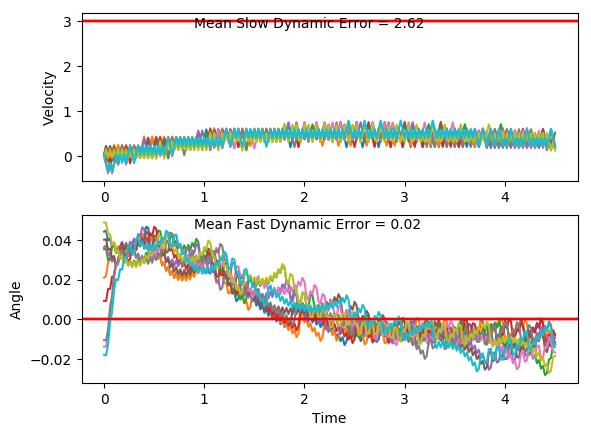

Source data for this figure (header and first rows):
x, xdot, theta, thetadot, x, xdot, theta, thetadot, x.1, xdot.1, theta.1, thetadot.1, x.1.1, xdot.1.1, theta.1.1, thetadot.1.1, x.1.1.1, xdot.1.1.1, theta.1.1.1, thetadot.1.1.1, x.1.1.1.1, xdot.1.1.1.1, theta.1.1.1.1, thetadot.1.1.1.1
-4.0, 0.03608, -0.01774, -0.01477, -4.0, -0.04847, 0.04866, -0.0164, -4.0, 0.02945, -0.01032, -0.011, -4.0, -0.003987, -0.01369, 0.005243, -4.0, 0.006354, 0.03997, 0.0109, -4.0, -0.001908, 0.03628, 0.03759
-3.999, -0.1588, -0.01803, 0.2723, -4.001, 0.1459, 0.04834, -0.2933, -3.999, -0.1655, -0.01054, 0.2784, -4, -0.1989, -0.01358, 0.2936, -4, 0.2009, 0.04019, -0.2689, -4, 0.1927, 0.03703, -0.2434
-4.002, -0.3536, -0.01259, 0.5592, -3.998, -0.04985, 0.04247, 0.01418, -4.003, -0.3605, -0.004968, 0.5678, -4.004, -0.3938, -0.007709, 0.5819, -3.996, 0.005209, 0.03481, 0.03617, -3.996, -0.002955, 0.03216, 0.0607
-4.01, -0.1583, -0.001406, 0.2626, -3.999, 0.1446, 0.04275, -0.2648, -4.01, -0.1653, 0.006388, 0.2735, -4.012, -0.1986, 0.00393, 0.2868, -3.996, 0.1998, 0.03553, -0.2453, -3.996, 0.1917, 0.03337, -0.2217
-4.013, -0.3534, 0.003846, 0.5548, -3.996, -0.05107, 0.03746, 0.04105, -4.013, -0.3605, 0.01186, 0.5682, -4.016, -0.3938, 0.009667, 0.5808, -3.992, 0.004204, 0.03063, 0.05834, -3.992, -0.003892, 0.02894, 0.08136
-4.02, -0.1584, 0.01494, 0.2634, -3.997, 0.1435, 0.03828, -0.2396, -4.02, -0.1656, 0.02322, 0.2793, -4.024, -0.1988, 0.02128, 0.2911, -3.992, 0.1989, 0.03179, -0.2245, -3.992, 0.1908, 0.03057, -0.2021
-4.023, 0.03653, 0.02021, -0.02458, -3.994, -0.05215, 0.03349, 0.06493, -4.024, 0.02922, 0.02881, -0.00599, -4.028, -0.003987, 0.02711, 0.005247, -3.988, 0.003312, 0.0273, 0.07802, -3.989, -0.004742, 0.02653, 0.1001
-4.022, -0.1589, 0.01972, 0.2744, -3.995, 0.1425, 0.03478, -0.217, -4.023, -0.1663, 0.02869, 0.2956, -4.028, -0.1995, 0.02721, 0.3064, -3.988, -0.1922, 0.02886, 0.3792, -3.989, -0.2002, 0.02853, 0.401
-4.025, 0.03596, 0.02521, -0.01199, -3.993, -0.05313, 0.03044, 0.08644, -4.027, 0.0284, 0.0346, 0.01214, -4.032, -0.004764, 0.03334, 0.02238, -3.991, 0.00251, 0.03645, 0.09574, -3.993, -0.005528, 0.03655, 0.1175
-4.025, -0.1595, 0.02497, 0.2885, -3.994, 0.1415, 0.03217, -0.1965, -4.026, 0.223, 0.03484, -0.2694, -4.032, 0.1899, 0.03378, -0.2596, -3.991, 0.1971, 0.03836, -0.1852, -3.993, 0.1891, 0.0389, -0.1634
-4.028, 0.03524, 0.03074, 0.003833, -3.991, -0.05402, 0.02824, 0.1062, -4.021, 0.02741, 0.02945, 0.03404, -4.028, -0.005723, 0.02859, 0.04354, -3.987, 0.001442, 0.03466, 0.1193, -3.989, -0.006604, 0.03563, 0.1413
-4.027, -0.1603, 0.03081, 0.3061, -3.992, 0.1407, 0.03037, -0.1775, -4.021, -0.1681, 0.03014, 0.3359, -4.028, -0.2012, 0.02946, 0.3451, -3.987, 0.1961, 0.03704, -0.1622, -3.989, 0.188, 0.03845, -0.14
-4.03, 0.03436, 0.03693, 0.02324, -3.989, -0.05486, 0.02682, 0.1246, -4.024, 0.02655, 0.03685, 0.05284, -4.032, -0.006552, 0.03637, 0.06186, -3.984, 0.0004184, 0.0338, 0.1419, -3.985, -0.007661, 0.03566, 0.1646
-4.03, 0.2289, 0.0374, -0.2576, -3.99, 0.1399, 0.02931, -0.1595, -4.024, 0.2211, 0.03791, -0.228, -4.032, 0.188, 0.0376, -0.2191, -3.984, 0.195, 0.03664, -0.1399, -3.986, 0.1869, 0.03895, -0.1166
-4.025, 0.0333, 0.03225, 0.04668, -3.987, -0.05566, 0.02612, 0.1423, -4.019, 0.02549, 0.03335, 0.0764, -4.029, -0.007609, 0.03322, 0.08517, -3.98, -0.0005866, 0.03384, 0.1641, -3.982, -0.008725, 0.03661, 0.1881
-4.024, -0.1623, 0.03318, 0.3494, -3.988, 0.1391, 0.02897, -0.142, -4.019, 0.2201, 0.03488, -0.2056, -4.029, 0.187, 0.03492, -0.1968, -3.98, 0.194, 0.03712, -0.1177, -3.982, 0.1859, 0.04038, -0.09284
-4.028, 0.03236, 0.04017, 0.06732, -3.986, -0.05645, 0.02613, 0.1597, -4.014, 0.02451, 0.03077, 0.0979, -4.025, -0.008582, 0.03099, 0.1066, -3.976, -0.001599, 0.03476, 0.1864, -3.978, -0.009822, 0.03852, 0.2123
-4.027, 0.2269, 0.04152, -0.2124, -3.987, 0.1383, 0.02932, -0.1247, -4.014, 0.2192, 0.03272, -0.1849, -4.025, 0.1861, 0.03312, -0.1761, -3.976, 0.193, 0.03849, -0.0951, -3.979, 0.1847, 0.04276, -0.06799
-4.022, 0.0312, 0.03727, 0.09307, -3.984, -0.05724, 0.02683, 0.1771, -4.01, 0.02361, 0.02903, 0.1179, -4.021, -0.009497, 0.0296, 0.1268, -3.972, -0.002643, 0.03659, 0.2095, -3.975, -0.01098, 0.04141, 0.2379
-4.022, 0.2258, 0.03913, -0.1876, -3.985, 0.1375, 0.03037, -0.107, -4.009, 0.2183, 0.03138, -0.1655, -4.022, 0.1852, 0.03213, -0.1564, -3.972, 0.1919, 0.04078, -0.07144, -3.975, 0.1835, 0.04616, -0.04146
-4.017, 0.03011, 0.03538, 0.1171, -3.982, -0.05805, 0.02823, 0.1951, -4.005, 0.02274, 0.02807, 0.1369, -4.018, -0.01038, 0.02901, 0.1463, -3.968, -0.003745, 0.03935, 0.2338, -3.971, 0.378, 0.04533, -0.3192
-4.017, 0.2247, 0.03772, -0.1642, -3.984, 0.1367, 0.03213, -0.08851, -4.004, 0.2175, 0.03081, -0.1468, -4.018, 0.1843, 0.03193, -0.1371, -3.968, 0.1908, 0.04403, -0.04619, -3.964, 0.1822, 0.03895, -0.0126
-4.012, 0.02906, 0.03444, 0.1402, -3.981, -0.05891, 0.03036, 0.2141, -4, 0.0219, 0.02788, 0.1555, -4.015, -0.01125, 0.02919, 0.1655, -3.964, 0.3853, 0.0431, -0.3247, -3.96, 0.3768, 0.0387, -0.2927
-4.012, 0.2237, 0.03724, -0.1415, -3.982, 0.1358, 0.03465, -0.06881, -3.999, 0.2166, 0.03099, -0.1283, -4.015, 0.1834, 0.0325, -0.1179, -3.957, 0.1895, 0.03661, -0.01871, -3.953, 0.1811, 0.03284, 0.01188
-4.007, 0.02804, 0.03441, 0.1627, -3.979, -0.05984, 0.03327, 0.2346, -3.995, 0.02106, 0.02842, 0.174, -4.011, -0.01213, 0.03014, 0.1849, -3.953, -0.006078, 0.03624, 0.2853, -3.949, -0.01447, 0.03308, 0.3147
-4.007, 0.2227, 0.03766, -0.1189, -3.98, 0.1348, 0.03796, -0.04741, -3.995, 0.2158, 0.0319, -0.1096, -4.011, 0.1825, 0.03384, -0.09812, -3.953, 0.1885, 0.04194, 0.004259, -3.949, 0.1802, 0.03937, 0.03267
-4.002, 0.02701, 0.03529, 0.1854, -3.978, -0.06085, 0.03701, 0.257, -3.99, 0.0202, 0.02971, 0.193, -4.008, -0.01304, 0.03188, 0.205, -3.949, 0.383, 0.04203, -0.2749, -3.946, 0.3747, 0.04003, -0.2473
-4.002, 0.2216, 0.03899, -0.09593, -3.979, 0.1337, 0.04215, -0.02378, -3.99, 0.2149, 0.03357, -0.09015, -4.008, 0.1816, 0.03598, -0.07742, -3.942, 0.1873, 0.03653, 0.03074, -3.938, 0.179, 0.03508, 0.0577
-3.997, 0.02595, 0.03708, 0.2088, -3.976, 0.3282, 0.04168, -0.3029, -3.986, 0.0193, 0.03177, 0.2129, -4.004, -0.01401, 0.03443, 0.2264, -3.938, 0.3819, 0.03714, -0.2502, -3.935, 0.3736, 0.03624, -0.2237
-3.997, 0.2205, 0.04125, -0.07196, -3.97, 0.1325, 0.03562, 0.002664, -3.985, 0.214, 0.03603, -0.06956, -4.005, 0.1806, 0.03896, -0.05523, -3.93, 0.1863, 0.03214, 0.05396, -3.927, 0.178, 0.03176, 0.08018
-3.992, 0.02484, 0.03981, 0.2334, -3.967, -0.06309, 0.03567, 0.3064, -3.981, 0.01833, 0.03464, 0.2343, -4.001, -0.01505, 0.03785, 0.2495, -3.926, 0.3809, 0.03322, -0.2284, -3.924, 0.3727, 0.03336, -0.2023
-3.992, 0.2194, 0.04448, -0.04642, -3.968, 0.1315, 0.0418, 0.02515, -3.981, 0.2129, 0.03932, -0.04729, -4.001, 0.1795, 0.04284, -0.03102, -3.919, 0.1853, 0.02865, 0.07456, -3.916, 0.1771, 0.02932, 0.1007
-3.987, 0.4138, 0.04355, -0.3247, -3.966, 0.326, 0.04231, -0.2541, -3.976, 0.01728, 0.03838, 0.2575, -3.998, 0.374, 0.04222, -0.3099, -3.915, 0.38, 0.03014, -0.2089, -3.913, 0.3718, 0.03133, -0.1826
-3.979, 0.2181, 0.03706, -0.01865, -3.959, 0.1303, 0.03722, 0.05166, -3.976, 0.2118, 0.04353, -0.0228, -3.99, 0.1783, 0.03603, -0.004192, -3.908, 0.1845, 0.02596, 0.09309, -3.905, 0.1762, 0.02768, 0.1198
-3.975, 0.02248, 0.03669, 0.2855, -3.957, 0.3249, 0.03826, -0.229, -3.972, 0.4063, 0.04307, -0.3014, -3.987, -0.01733, 0.03594, 0.2996, -3.904, 0.3792, 0.02783, -0.1913, -3.902, 0.3709, 0.03008, -0.164
-3.974, 0.2171, 0.04239, 0.004603, -3.95, 0.1292, 0.03368, 0.07545, -3.964, 0.2106, 0.03704, 0.004511, -3.987, 0.1773, 0.04193, 0.0185, -3.896, 0.1837, 0.024, 0.11, -3.894, 0.1754, 0.0268, 0.138
-3.97, 0.4115, 0.04249, -0.2744, -3.948, 0.3238, 0.03519, -0.2064, -3.959, 0.4052, 0.03713, -0.2763, -3.983, 0.3718, 0.0423, -0.2607, -3.893, 0.3785, 0.0262, -0.175, -3.891, 0.3701, 0.02956, -0.1461
-3.962, 0.2158, 0.037, 0.03137, -3.941, 0.1282, 0.03106, 0.09715, -3.951, 0.2095, 0.03161, 0.0279, -3.976, 0.1761, 0.03709, 0.04506, -3.885, 0.183, 0.0227, 0.1259, -3.883, 0.1746, 0.02663, 0.1558
-3.957, 0.4104, 0.03763, -0.2494, -3.938, 0.3229, 0.033, -0.1856, -3.947, 0.4042, 0.03217, -0.2546, -3.972, 0.3706, 0.03799, -0.2357, -3.881, 0.3778, 0.02522, -0.1596, -3.88, 0.3693, 0.02975, -0.1284
-3.949, 0.2148, 0.03264, 0.05489, -3.932, 0.1273, 0.02929, 0.1173, -3.939, 0.2086, 0.02707, 0.04801, -3.965, 0.175, 0.03328, 0.06873, -3.874, 0.1823, 0.02203, 0.141, -3.872, 0.1738, 0.02718, 0.1735
-3.945, 0.4094, 0.03374, -0.2273, -3.929, 0.322, 0.03164, -0.166, -3.935, 0.01313, 0.02803, 0.3491, -3.962, 0.3696, 0.03465, -0.2133, -3.87, 0.3771, 0.02485, -0.1447, -3.869, 0.3685, 0.03065, -0.1105
-3.937, 0.2138, 0.02919, 0.07581, -3.923, 0.1265, 0.02832, 0.1365, -3.935, 0.2078, 0.03502, 0.0654, -3.954, 0.174, 0.03039, 0.09014, -3.863, 0.1816, 0.02195, 0.1557, -3.862, 0.173, 0.02844, 0.1917
-3.932, 0.4085, 0.03071, -0.2075, -3.921, 0.3212, 0.03105, -0.1471, -3.931, 0.4024, 0.03632, -0.216, -3.951, 0.3687, 0.03219, -0.1928, -3.859, 0.3764, 0.02507, -0.13, -3.858, 0.3677, 0.03228, -0.09185
-3.924, 0.213, 0.02656, 0.09469, -3.914, 0.1256, 0.0281, 0.1552, -3.922, 0.2068, 0.032, 0.08788, -3.943, 0.1731, 0.02833, 0.1099, -3.851, 0.181, 0.02247, 0.1705, -3.851, 0.1721, 0.03044, 0.2108
-3.92, 0.4077, 0.02845, -0.1895, -3.912, 0.3203, 0.03121, -0.1285, -3.918, 0.4015, 0.03376, -0.1945, -3.94, 0.3678, 0.03053, -0.1738, -3.848, 0.3758, 0.02588, -0.115, -3.847, 0.3668, 0.03466, -0.07209
-3.912, 0.2122, 0.02466, 0.112, -3.905, 0.1248, 0.02864, 0.1739, -3.91, 0.2059, 0.02987, 0.1086, -3.932, 0.1723, 0.02706, 0.1284, -3.84, 0.1803, 0.02358, 0.1857, -3.84, 0.1712, 0.03321, 0.2313
-3.908, 0.407, 0.0269, -0.1728, -3.903, 0.3195, 0.03212, -0.1096, -3.906, 0.4006, 0.03204, -0.1745, -3.929, 0.367, 0.02962, -0.1556, -3.837, 0.3751, 0.02729, -0.09941, -3.837, 0.3658, 0.03784, -0.0507
-3.899, 0.2115, 0.02344, 0.1283, -3.896, 0.1239, 0.02993, 0.193, -3.898, 0.205, 0.02855, 0.1281, -3.922, 0.1715, 0.02651, 0.1463, -3.829, 0.1796, 0.0253, 0.2018, -3.829, 0.5604, 0.03683, -0.3312
-3.895, 0.4062, 0.02601, -0.1569, -3.894, 0.3186, 0.03379, -0.09006, -3.894, 0.3997, 0.03111, -0.1554, -3.918, 0.3662, 0.02944, -0.1379, -3.826, 0.3743, 0.02934, -0.08284, -3.818, 0.3647, 0.0302, -0.02715
-3.887, 0.2107, 0.02287, 0.1438, -3.887, 0.123, 0.03199, 0.2131, -3.886, 0.2041, 0.028, 0.1469, -3.911, 0.1707, 0.02668, 0.1639, -3.818, 0.1788, 0.02768, 0.219, -3.811, 0.5594, 0.02966, -0.3101
-3.883, 0.4055, 0.02575, -0.1415, -3.885, 0.3176, 0.03625, -0.06934, -3.882, 0.3989, 0.03094, -0.1368, -3.908, 0.3654, 0.02996, -0.1203, -3.815, 0.3735, 0.03206, -0.06487, -3.8, 0.3639, 0.02346, -0.008262
-3.875, 0.2101, 0.02292, 0.1592, -3.879, 0.122, 0.03486, 0.2346, -3.874, 0.2033, 0.02821, 0.1655, -3.9, 0.1699, 0.02755, 0.1817, -3.807, 0.1779, 0.03076, 0.2378, -3.792, 0.1684, 0.02329, 0.2917
-3.871, 0.4048, 0.0261, -0.1262, -3.876, 0.3166, 0.03955, -0.04693, -3.87, 0.398, 0.03151, -0.1182, -3.897, 0.3646, 0.03118, -0.1022, -3.804, 0.3726, 0.03552, -0.04507, -3.789, 0.3632, 0.02913, 0.006482
-3.862, 0.2094, 0.02358, 0.1746, -3.87, 0.5112, 0.03861, -0.3269, -3.862, 0.2025, 0.02915, 0.1843, -3.89, 0.169, 0.02914, 0.2002, -3.796, 0.5672, 0.03462, -0.3263, -3.782, 0.5579, 0.02926, -0.2769
-3.858, 0.4041, 0.02707, -0.1106, -3.86, 0.3155, 0.03208, -0.02227, -3.858, 0.3971, 0.03284, -0.09908, -3.886, 0.3637, 0.03314, -0.08315, -3.785, 0.3716, 0.02809, -0.02294, -3.771, 0.3624, 0.02372, 0.02489
-3.85, 0.2086, 0.02486, 0.1905, -3.853, 0.5102, 0.03163, -0.3047, -3.85, 0.2016, 0.03085, 0.2038, -3.879, 0.1681, 0.03148, 0.2198, -3.777, 0.5663, 0.02763, -0.3066, -3.763, 0.5571, 0.02422, -0.2602
-3.846, 0.4034, 0.02867, -0.0942, -3.843, 0.3146, 0.02554, -0.002177, -3.846, 0.3962, 0.03493, -0.07901, -3.876, 0.3628, 0.03588, -0.06279, -3.766, 0.3708, 0.0215, -0.005359, -3.752, 0.3617, 0.01901, 0.04001
-3.838, 0.2079, 0.02678, 0.2074, -3.837, 0.1191, 0.02549, 0.2985, -3.838, 0.2006, 0.03335, 0.2245, -3.868, 0.5574, 0.03462, -0.3439, -3.759, 0.1754, 0.02139, 0.294, -3.745, 0.5565, 0.01981, -0.2466
-3.834, 0.4026, 0.03093, -0.07673, -3.834, 0.3139, 0.03146, 0.01392, -3.834, 0.3953, 0.03784, -0.0575, -3.857, 0.3618, 0.02774, -0.04054, -3.755, 0.3702, 0.02727, 0.008169, -3.734, 0.3611, 0.01488, 0.05225
-3.826, 0.207, 0.0294, 0.2255, -3.828, 0.5085, 0.03174, -0.2687, -3.826, 0.5898, 0.03669, -0.338, -3.85, 0.1663, 0.02693, 0.2608, -3.748, 0.5649, 0.02744, -0.2758, -3.727, 0.1658, 0.01593, 0.3496
... 166 more rows
